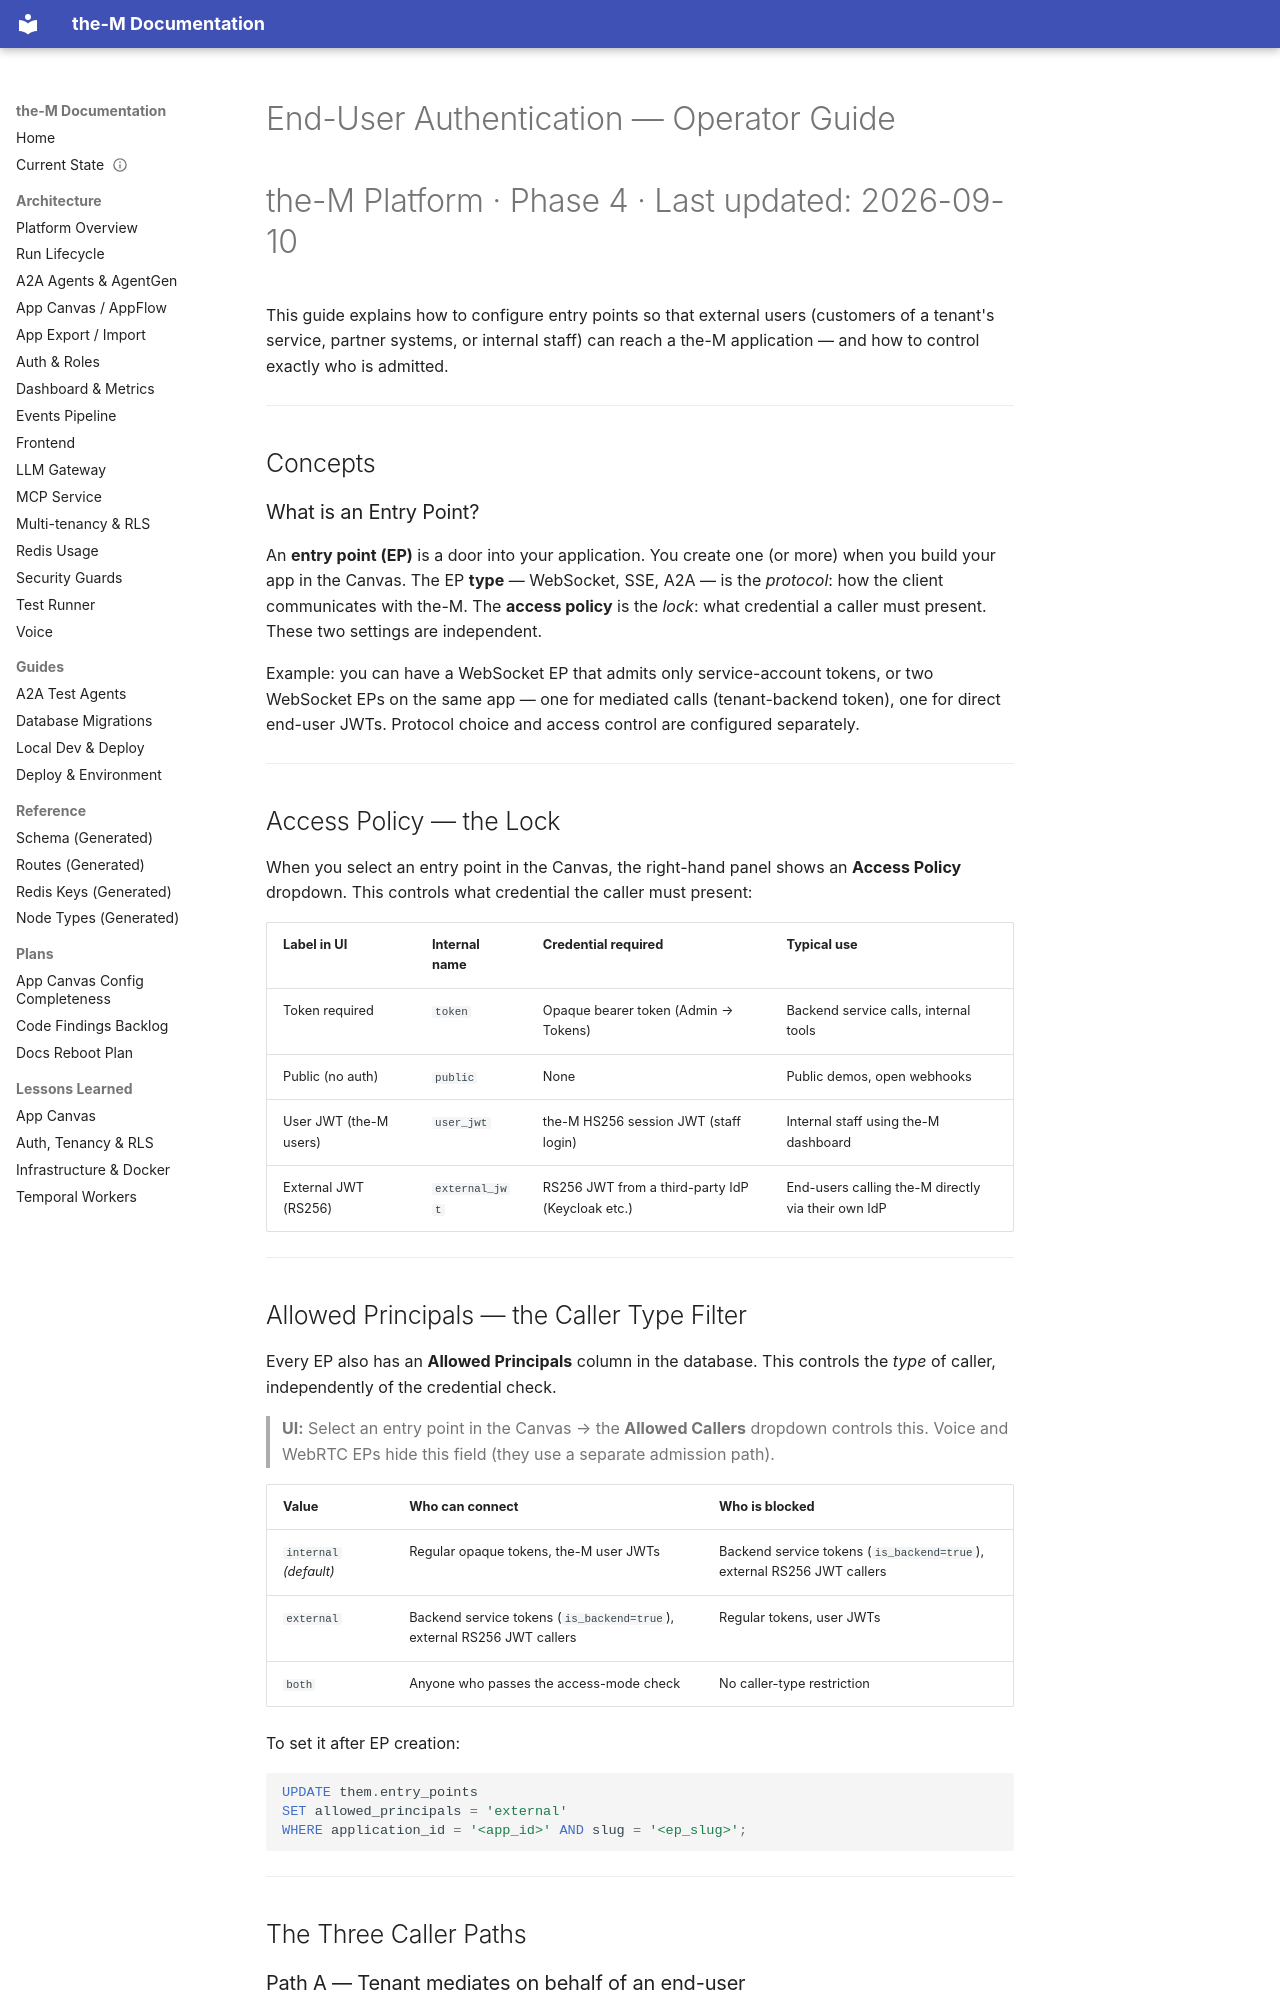

repository: aviciot/theM · page: END_USER_AUTH_GUIDE/index.html · generator: mkdocs

# End-User Authentication — Operator Guide
# the-M Platform · Phase 4 · Last updated: 2026-09-10

This guide explains how to configure entry points so that external users (customers
of a tenant's service, partner systems, or internal staff) can reach a the-M application —
and how to control exactly who is admitted.

---

## Concepts

### What is an Entry Point?

An **entry point (EP)** is a door into your application. You create one (or more) when you
build your app in the Canvas. The EP **type** — WebSocket, SSE, A2A — is the *protocol*:
how the client communicates with the-M. The **access policy** is the *lock*: what credential
a caller must present. These two settings are independent.

Example: you can have a WebSocket EP that admits only service-account tokens, or two WebSocket
EPs on the same app — one for mediated calls (tenant-backend token), one for direct end-user
JWTs. Protocol choice and access control are configured separately.

---

## Access Policy — the Lock

When you select an entry point in the Canvas, the right-hand panel shows an **Access Policy** dropdown.
This controls what credential the caller must present:

| Label in UI | Internal name | Credential required | Typical use |
|---|---|---|---|
| Token required | `token` | Opaque bearer token (Admin → Tokens) | Backend service calls, internal tools |
| Public (no auth) | `public` | None | Public demos, open webhooks |
| User JWT (the-M users) | `user_jwt` | the-M HS256 session JWT (staff login) | Internal staff using the-M dashboard |
| External JWT (RS256) | `external_jwt` | RS256 JWT from a third-party IdP (Keycloak etc.) | End-users calling the-M directly via their own IdP |

---

## Allowed Principals — the Caller Type Filter

Every EP also has an **Allowed Principals** column in the database. This controls the *type* of
caller, independently of the credential check.

> **UI:** Select an entry point in the Canvas → the **Allowed Callers** dropdown controls this.
> Voice and WebRTC EPs hide this field (they use a separate admission path).

| Value | Who can connect | Who is blocked |
|---|---|---|
| `internal` *(default)* | Regular opaque tokens, the-M user JWTs | Backend service tokens (`is_backend=true`), external RS256 JWT callers |
| `external` | Backend service tokens (`is_backend=true`), external RS256 JWT callers | Regular tokens, user JWTs |
| `both` | Anyone who passes the access-mode check | No caller-type restriction |

To set it after EP creation:
```sql
UPDATE them.entry_points
SET allowed_principals = 'external'
WHERE application_id = '<app_id>' AND slug = '<ep_slug>';
```

---

## The Three Caller Paths
